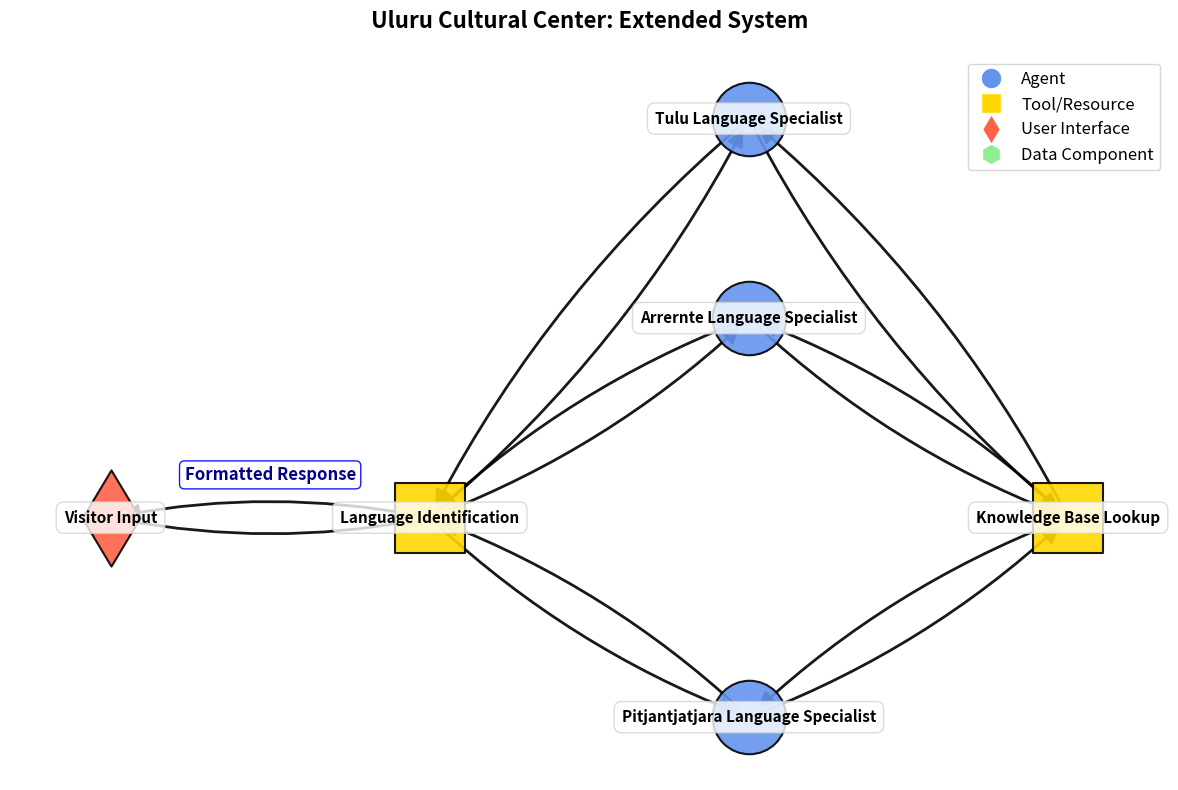

Write Python code to recreate this figure.
import matplotlib.pyplot as plt
import networkx as nx
import numpy as np




def create_diagram(title, nodes, edges, node_labels=None, node_types=None, edge_labels=None):
    graph = nx.DiGraph()
    
    graph.add_nodes_from(nodes)
    graph.add_edges_from(edges)
    
    if node_labels is None:
        node_labels = {node: node for node in nodes}
    if node_types is None:
        node_types = {node: 'agent' for node in nodes}
    if edge_labels is None:
        edge_labels = {}

    plt.figure(figsize=(12, 8))
    plt.title(title, fontsize=16, fontweight='bold', pad=20)
    
    pos = {}
    horizontal_spacing = 1.0
    vertical_spacing = 0.7
    
    pos["Visitor Input"] = (0, 0)
    pos["Language Identification"] = (horizontal_spacing, 0)
    pos["Arrernte Language Specialist"] = (2*horizontal_spacing, vertical_spacing)
    pos["Pitjantjatjara Language Specialist"] = (2*horizontal_spacing, -vertical_spacing)
    pos["Tulu Language Specialist"] = (2*horizontal_spacing, 2*vertical_spacing)
    pos["Knowledge Base Lookup"] = (3*horizontal_spacing, 0)
    
    node_colors = []
    node_shapes = []
    node_sizes = []
    
    for node in nodes:
        node_type = node_types.get(node, 'agent')
        
        if node_type == 'agent':
            node_colors.append("#6495ED")
            node_shapes.append('o')
            node_sizes.append(2800)
        elif node_type == 'tool':
            node_colors.append("#FFD700")
            node_shapes.append('s')
            node_sizes.append(2600)
        elif node_type == 'user':
            node_colors.append("#FF6347")
            node_shapes.append('d')
            node_sizes.append(2400)
        elif node_type == 'data':
            node_colors.append("#90EE90")
            node_shapes.append('h')
            node_sizes.append(2500)
        else:
            node_colors.append("#C0C0C0")
            node_shapes.append('p')
            node_sizes.append(2300)

    for i, node in enumerate(nodes):
        nx.draw_networkx_nodes(graph, pos, 
                             nodelist=[node],
                             node_color=[node_colors[i]], 
                             node_shape=node_shapes[i],
                             node_size=node_sizes[i],
                             edgecolors='black', 
                             linewidths=1.5, 
                             alpha=0.9)
    
    nx.draw_networkx_edges(graph, pos, 
                         edge_color="black", 
                         arrowsize=25,
                         width=2.0, 
                         alpha=0.9, 
                         arrowstyle='-|>', 
                         connectionstyle="arc3,rad=0.1")

    for node, (x, y) in pos.items():
        plt.text(x, y, node_labels[node], 
                fontsize=11, 
                ha='center', 
                va='center',
                fontweight='bold',
                bbox=dict(facecolor='white', 
                         alpha=0.8, 
                         edgecolor='lightgray', 
                         boxstyle='round,pad=0.5'))
                         
    if edge_labels:
        for edge, label in edge_labels.items():
            x1, y1 = pos[edge[0]]
            x2, y2 = pos[edge[1]]
            x = (x1 + x2) / 2
            y = (y1 + y2) / 2 + 0.15
            plt.text(x, y, label, 
                    fontsize=12, 
                    ha='center',
                    va='center',
                    fontweight='bold',
                    color='darkblue',
                    bbox=dict(facecolor='white', 
                             alpha=0.9,
                             edgecolor='blue',
                             boxstyle='round,pad=0.3'))

    legend_elements = [
        plt.Line2D([0], [0], marker='o', color='w', markerfacecolor="#6495ED", markersize=15, label='Agent'),
        plt.Line2D([0], [0], marker='s', color='w', markerfacecolor="#FFD700", markersize=15, label='Tool/Resource'),
        plt.Line2D([0], [0], marker='d', color='w', markerfacecolor="#FF6347", markersize=15, label='User Interface'),
        plt.Line2D([0], [0], marker='h', color='w', markerfacecolor="#90EE90", markersize=15, label='Data Component')
    ]
    plt.legend(handles=legend_elements, loc='upper right', fontsize=12)

    plt.axis("off")
    plt.tight_layout()
    
    # Save the diagram as an image file
    filename = title.replace(' ', '_').replace(':', '') + '.png'
    plt.savefig(filename, dpi=300, bbox_inches='tight')
    print(f"Diagram saved as: {filename}")
    plt.close()



""" 
Suggested Extensions, Pick One or Mix
1. Add a "Translation Verification Agent"
This agent checks if the translation preserves meaning/cultural context.

Comes after the language specialist and before the response goes to the user.

2. Add a "Multimodal Media Tool"
A tool that retrieves images/audio relevant to the query (e.g., a sound clip of a traditional song or image of a local artifact).

Connects to both the language specialist and the knowledge base.

3. Add a "Feedback Collector"
Captures user feedback after receiving information.

Helps improve future responses and tracks which areas need more detail or clarification.

4. Add a "Cultural Sensitivity Checker" Tool
Ensures that knowledge being returned is appropriate to share (some Indigenous knowledge is restricted or sacred).


"""


def extended_uluru_exercise():
    # Existing Nodes
    nodes = [
        "Visitor Input",
        "Language Identification",
        "Arrernte Language Specialist",
        "Pitjantjatjara Language Specialist",
        "Tulu Language Specialist",
        "Knowledge Base Lookup",
        # TODO: Add your new nodes here
    ]
    
    edges = [
        ("Visitor Input", "Language Identification"),
        ("Language Identification", "Arrernte Language Specialist"),
        ("Language Identification", "Pitjantjatjara Language Specialist"),
        ("Language Identification", "Tulu Language Specialist"),
        ("Arrernte Language Specialist", "Knowledge Base Lookup"),
        ("Pitjantjatjara Language Specialist", "Knowledge Base Lookup"),
        ("Tulu Language Specialist", "Knowledge Base Lookup"),
        ("Knowledge Base Lookup", "Arrernte Language Specialist"),
        ("Knowledge Base Lookup", "Pitjantjatjara Language Specialist"),
        ("Knowledge Base Lookup", "Tulu Language Specialist"),
        ("Arrernte Language Specialist", "Language Identification"),
        ("Pitjantjatjara Language Specialist", "Language Identification"),
        ("Tulu Language Specialist", "Language Identification"),
        ("Language Identification", "Visitor Input"),
        # TODO: Add your new edges here
    ]
    
    node_types = {
        "Visitor Input": "user",
        "Language Identification": "tool",
        "Arrernte Language Specialist": "agent",
        "Pitjantjatjara Language Specialist": "agent",
        "Tulu Language Specialist": "agent",
        "Knowledge Base Lookup": "tool",
        # TODO: Add types for your new nodes here
    }

    edge_labels = {
        ("Language Identification", "Visitor Input"): "Formatted Response",
        # TODO: Add new edge labels here
    }

    create_diagram(
        "Uluru Cultural Center: Extended System",
        nodes,
        edges,
        None,
        node_types,
        edge_labels
    )
if __name__ == "__main__":
    extended_uluru_exercise()
